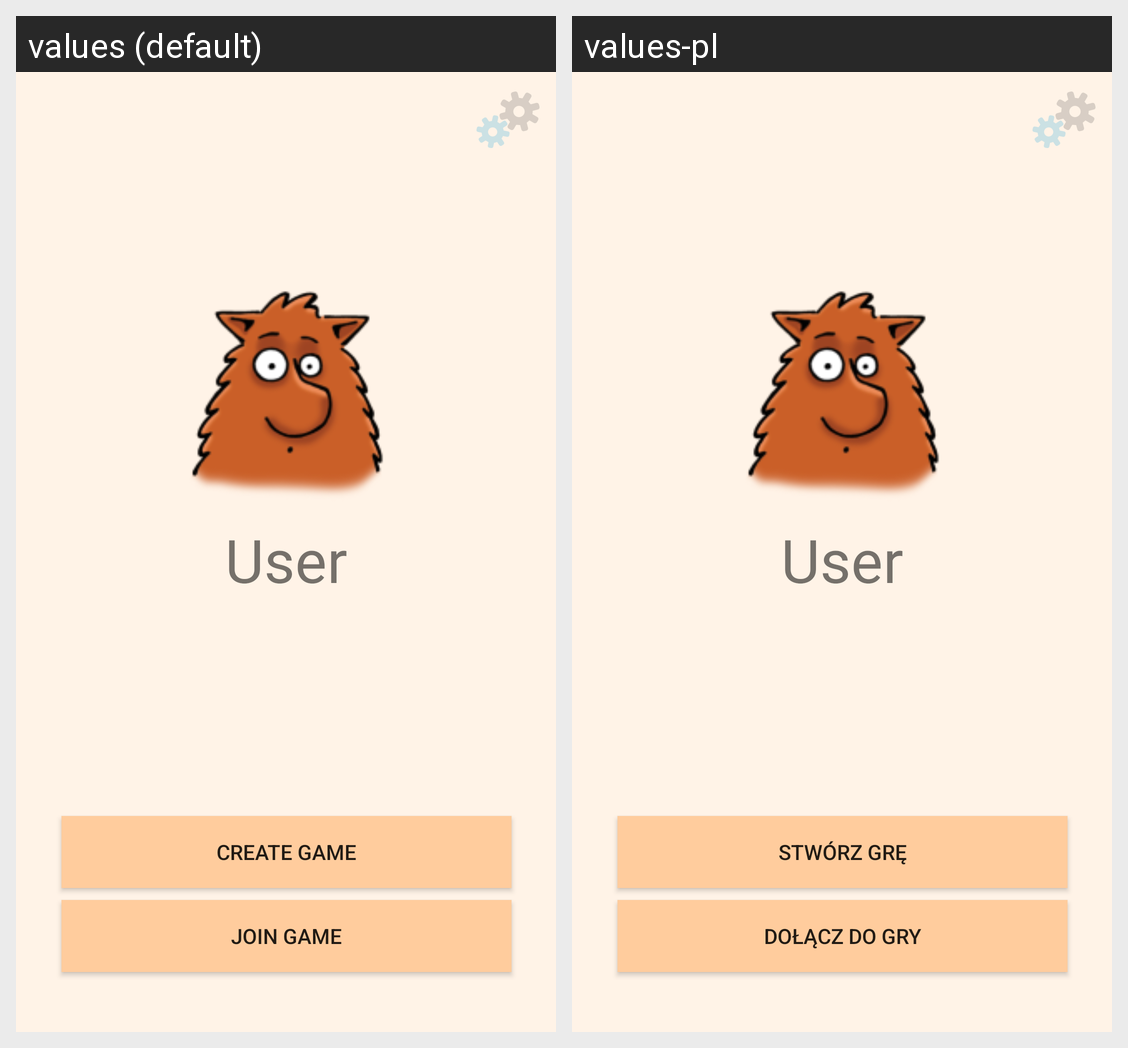

Here is an Android app screen in its default locale and in the app's own translations. Write out the translated-string differences for the strings that appear on this screen.
Android screen res/layout/activity_menu.xml rendered under 2 locales, left to right: values (default), values-pl. Device: Nexus 5 (rendered at 1080×1920; each locale shown at half size, 540×960, under a caption strip naming it); theme AppTheme.
Strings drawn on this screen, with the default value and each locale's value (text and hints the layout hard-codes, and strings that could not be matched under every locale, appear in the picture but are not listed):

button_create_room
  values: Create game
  values-pl: Stwórz grę

button_join_room
  values: Join game
  values-pl: Dołącz do gry
